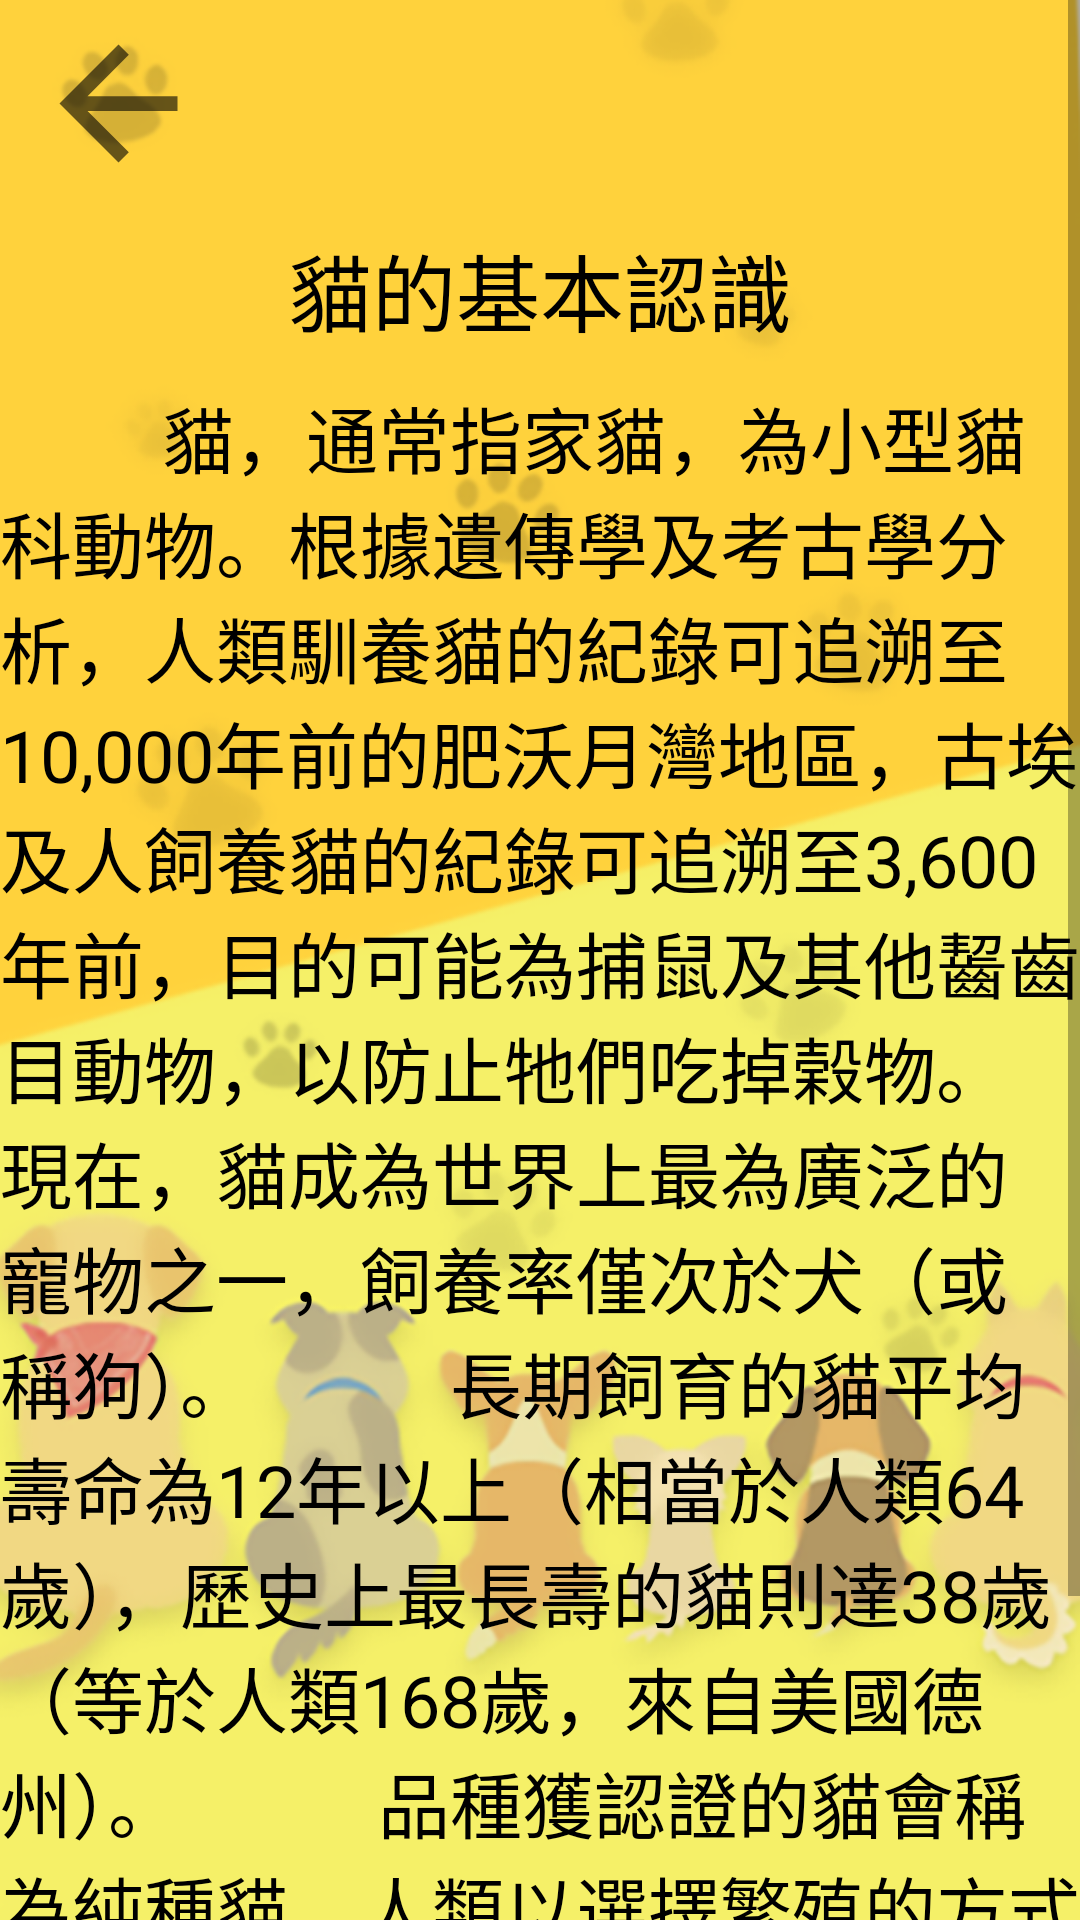

The Android layout XML behind this screen, and the referenced resources:
<!-- AndroidManifest.xml: application theme AppTheme -->
<!-- res/layout/activity_main_knowaboutcat.xml -->
<?xml version="1.0" encoding="utf-8"?>
<RelativeLayout xmlns:android="http://schemas.android.com/apk/res/android"
    xmlns:app="http://schemas.android.com/apk/res-auto"
    android:background="@drawable/bkg_home3"
    android:layout_width="match_parent"
    android:layout_height="match_parent">

    <ScrollView
        android:layout_width="match_parent"
        android:layout_height="match_parent">

        <LinearLayout
            android:layout_width="match_parent"
            android:layout_height="match_parent"
            android:orientation="vertical">

            <ImageView
                android:id="@+id/back11"
                android:layout_width="79dp"
                android:layout_height="59dp"
                android:layout_marginTop="5dp"
                android:layout_marginEnd="329dp"
                app:layout_constraintEnd_toEndOf="parent"
                app:layout_constraintTop_toTopOf="parent"
                app:srcCompat="?attr/actionModeCloseDrawable" />

            <TextView
                android:id="@+id/knowdog"
                android:layout_width="match_parent"
                android:layout_height="52dp"
                android:layout_alignParentTop="true"
                android:layout_alignParentEnd="true"
                android:layout_marginTop="12dp"
                android:text="貓的基本認識"
                android:textAlignment="center"
                android:textColor="@android:color/black"
                android:textSize="28sp" />

            <TextView
                android:id="@+id/context1"
                android:layout_width="match_parent"
                android:layout_height="642dp"
                android:text="         貓，通常指家貓，為小型貓科動物。根據遺傳學及考古學分析，人類馴養貓的紀錄可追溯至10,000年前的肥沃月灣地區，古埃及人飼養貓的紀錄可追溯至3,600年前，目的可能為捕鼠及其他齧齒目動物，以防止牠們吃掉榖物。

         現在，貓成為世界上最為廣泛的寵物之一，飼養率僅次於犬（或稱狗）。

         長期飼育的貓平均壽命為12年以上（相當於人類64歲），歷史上最長壽的貓則達38歲（等於人類168歲，來自美國德州）。

         品種獲認證的貓會稱為純種貓，人類以選擇繁殖的方式讓貓繁殖出人類認為趨於「完美」的品種。歷史上也存在因為偶然突變而產生，後給人類保留並加強其特色的品種。

         以上文章來自網路文章

"
                android:textColor="@android:color/black"
                android:textSize="24sp" />

        </LinearLayout>
    </ScrollView>

</RelativeLayout>
<!-- resources referenced by this layout -->
<resources>
  <!-- drawable bkg_home3: png bitmap (drawable-v24, 176032 bytes) -->
  <style name="AppTheme" parent="Theme.AppCompat.Light.NoActionBar">
          
          <item name="colorPrimary">@color/colorPrimary</item>
          <item name="colorPrimaryDark">@color/colorPrimaryDark</item>
          <item name="colorAccent">@color/colorAccent</item>
      </style>
  <color name="colorPrimary">#ffc107</color>
  <color name="colorPrimaryDark">#ffa000</color>
  <color name="colorAccent">#009588</color>
</resources>
